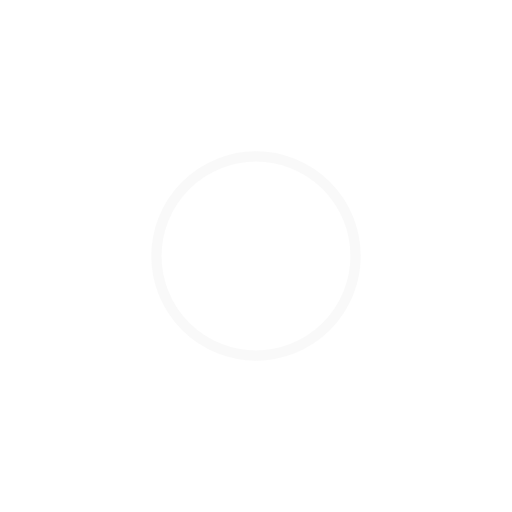
t = 0.00 s
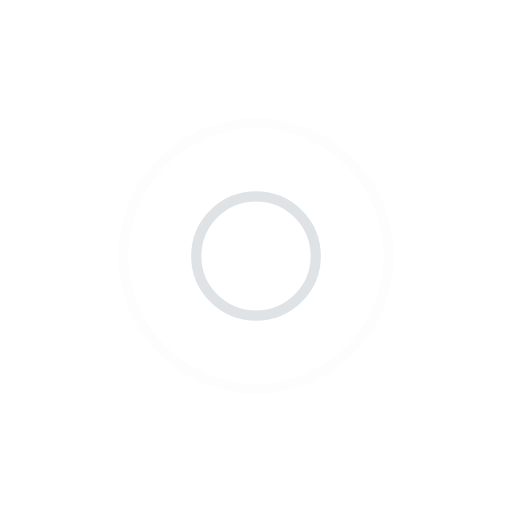
t = 0.37 s
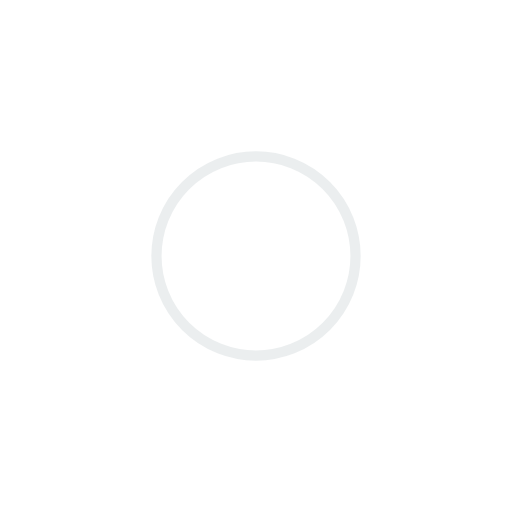
t = 0.75 s
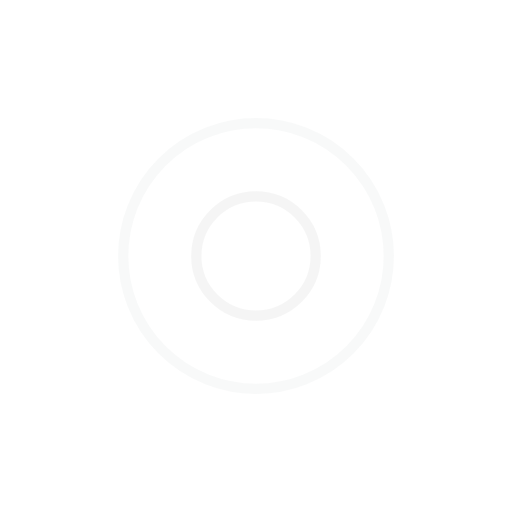
t = 1.12 s

The animated SVG that drew these frames (rendered in a browser with its animation timeline set to each time). Animation: 4 SMIL elements (animate=4); one cycle of 1.49 s, repeats indefinitely.

<svg xmlns="http://www.w3.org/2000/svg" xmlns:xlink="http://www.w3.org/1999/xlink" style="margin:auto;background:0 0;display:block;shape-rendering:auto" width="200" height="200" preserveAspectRatio="xMidYMid" viewBox="0 0 100 100"><circle cx="50" cy="50" r="0" fill="none" stroke="#f3f3f3" stroke-width="2"><animate attributeName="r" begin="-0.7462686567164178s" calcMode="spline" dur="1.4925373134328357s" keySplines="0 0.2 0.8 1" keyTimes="0;1" repeatCount="indefinite" values="0;30"/><animate attributeName="opacity" begin="-0.7462686567164178s" calcMode="spline" dur="1.4925373134328357s" keySplines="0.2 0 0.8 1" keyTimes="0;1" repeatCount="indefinite" values="1;0"/></circle><circle cx="50" cy="50" r="0" fill="none" stroke="#d8dddf" stroke-width="2"><animate attributeName="r" calcMode="spline" dur="1.4925373134328357s" keySplines="0 0.2 0.8 1" keyTimes="0;1" repeatCount="indefinite" values="0;30"/><animate attributeName="opacity" calcMode="spline" dur="1.4925373134328357s" keySplines="0.2 0 0.8 1" keyTimes="0;1" repeatCount="indefinite" values="1;0"/></circle></svg>
